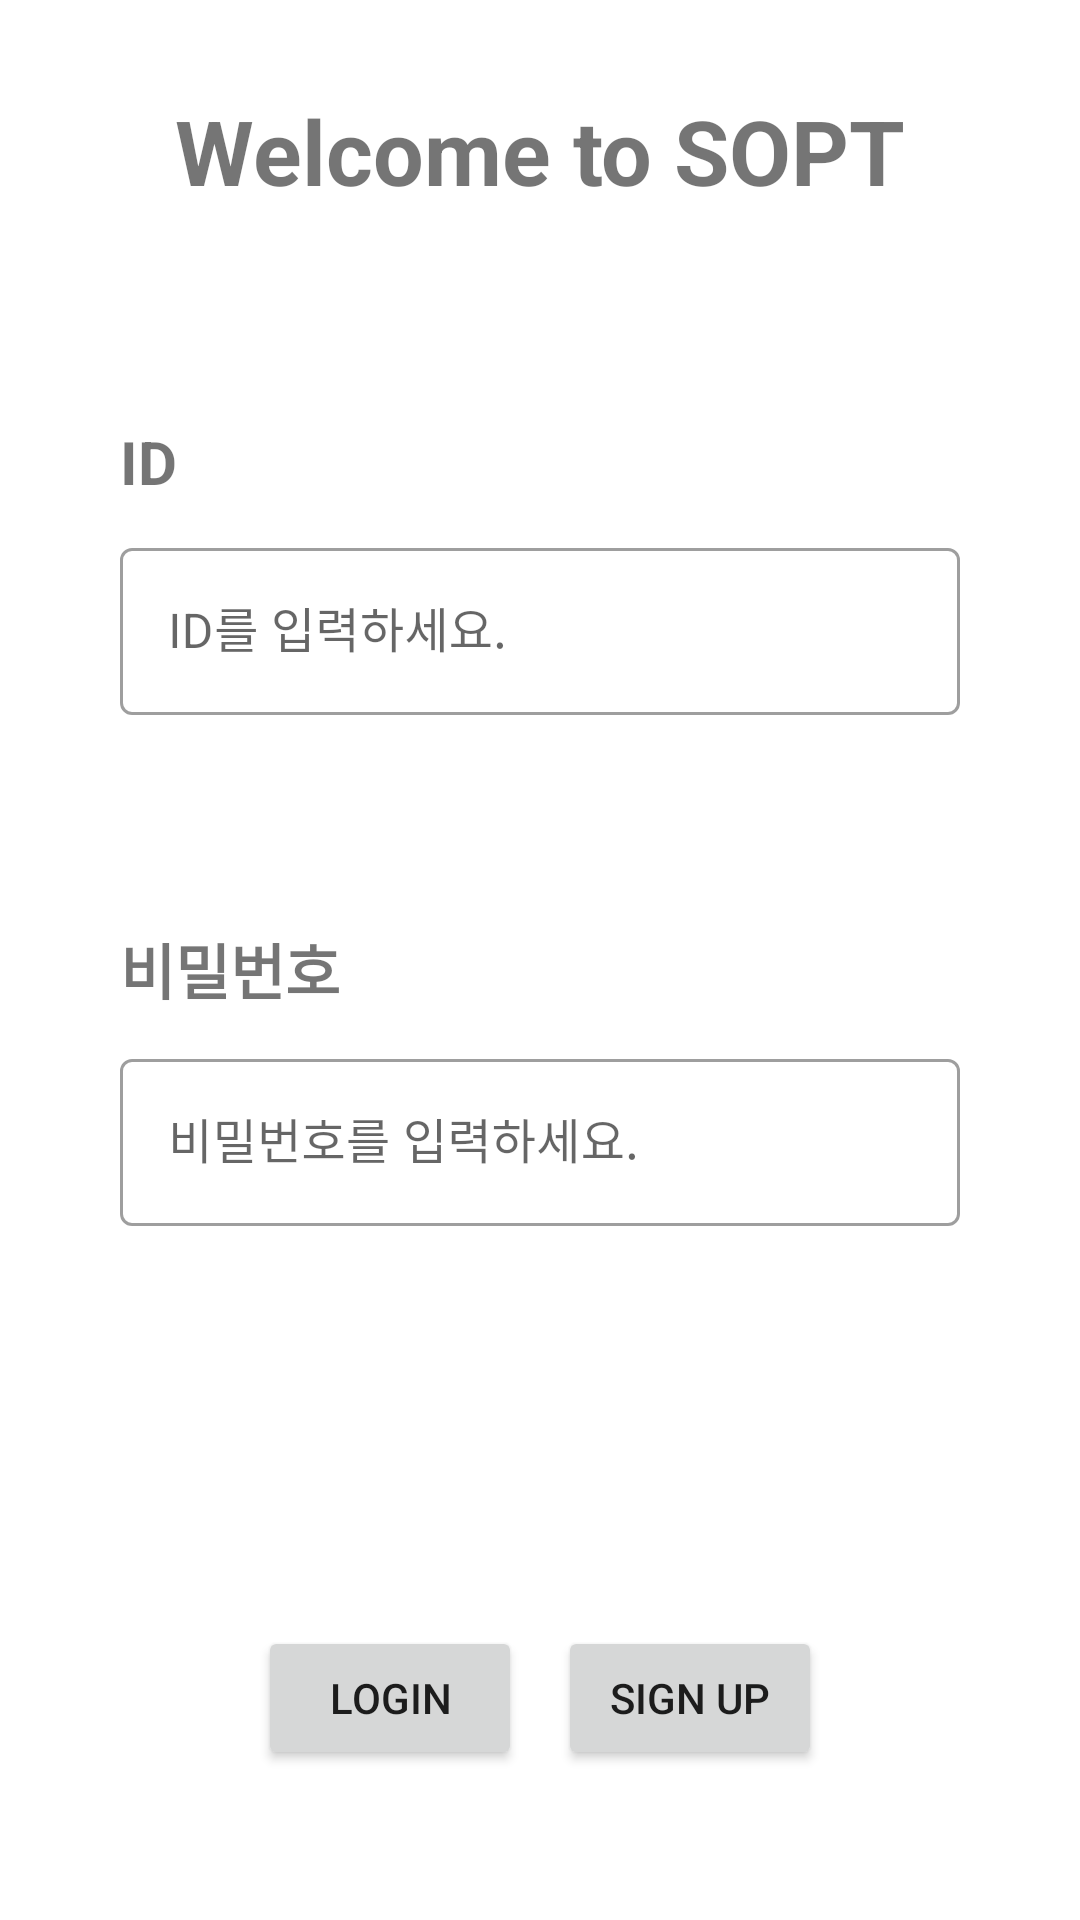

Here is an Android app screen rendered from its layout file. Give the layout XML and the strings, colors and styles it references.
<!-- AndroidManifest.xml: application theme Theme.INSOPTAndroidPractice -->
<!-- res/layout/activity_login.xml -->
<?xml version="1.0" encoding="utf-8"?>
<androidx.constraintlayout.widget.ConstraintLayout xmlns:android="http://schemas.android.com/apk/res/android"
    xmlns:app="http://schemas.android.com/apk/res-auto"
    android:layout_width="match_parent"
    android:layout_height="match_parent">

    <TextView
        android:id="@+id/tv_title"
        android:layout_width="wrap_content"
        android:layout_height="wrap_content"
        android:layout_margin="30dp"
        android:text="@string/main_title"
        android:textSize="30sp"
        android:textStyle="bold"
        app:layout_constraintEnd_toEndOf="parent"
        app:layout_constraintStart_toStartOf="parent"
        app:layout_constraintTop_toTopOf="parent" />

    <TextView
        android:id="@+id/tv_id"
        android:layout_width="wrap_content"
        android:layout_height="wrap_content"
        android:layout_marginStart="40dp"
        android:layout_marginTop="70dp"
        android:text="@string/id"
        android:textSize="20sp"
        android:textStyle="bold"
        app:layout_constraintStart_toStartOf="parent"
        app:layout_constraintTop_toBottomOf="@+id/tv_title" />

    <com.google.android.material.textfield.TextInputLayout
        android:id="@+id/layout_et_id"
        android:layout_width="0dp"
        android:layout_height="wrap_content"
        app:layout_constraintStart_toStartOf="parent"
        app:layout_constraintEnd_toEndOf="parent"
        android:layout_marginHorizontal="40dp"
        app:layout_constraintTop_toBottomOf="@id/tv_id"
        style="@style/Widget.MaterialComponents.TextInputLayout.OutlinedBox"
        android:layout_marginTop="10dp">

        <com.google.android.material.textfield.TextInputEditText
            android:id="@+id/et_id"
            android:layout_width="match_parent"
            android:layout_height="wrap_content"
            android:hint="@string/id_hint_login"
            android:textSize="16sp"
            android:inputType="text" />
    </com.google.android.material.textfield.TextInputLayout>

    <TextView
        android:id="@+id/tv_pw"
        android:layout_width="wrap_content"
        android:layout_height="wrap_content"
        android:layout_marginStart="40dp"
        android:layout_marginTop="70dp"
        android:text="@string/pw"
        android:textSize="20sp"
        android:textStyle="bold"
        app:layout_constraintStart_toStartOf="parent"
        app:layout_constraintTop_toBottomOf="@+id/layout_et_id" />

    <com.google.android.material.textfield.TextInputLayout
        android:id="@+id/layout_et_pw"
        android:layout_width="0dp"
        android:layout_height="wrap_content"
        app:layout_constraintStart_toStartOf="parent"
        app:layout_constraintEnd_toEndOf="parent"
        android:layout_marginHorizontal="40dp"
        app:layout_constraintTop_toBottomOf="@id/tv_pw"
        style="@style/Widget.MaterialComponents.TextInputLayout.OutlinedBox"
        android:layout_marginTop="10dp">

        <com.google.android.material.textfield.TextInputEditText
            android:id="@+id/et_pw"
            android:layout_width="match_parent"
            android:layout_height="wrap_content"
            android:hint="@string/pw_hint_login"
            android:textSize="16sp"
            android:inputType="textPassword"
            android:maxLines="1" />
    </com.google.android.material.textfield.TextInputLayout>

    <androidx.constraintlayout.helper.widget.Flow
        android:layout_width="wrap_content"
        android:layout_height="wrap_content"
        android:layout_marginBottom="50dp"
        android:orientation="horizontal"
        app:constraint_referenced_ids="btn_login, btn_sign_up"
        app:flow_horizontalGap="12dp"
        app:layout_constraintBottom_toBottomOf="parent"
        app:layout_constraintEnd_toEndOf="parent"
        app:layout_constraintStart_toStartOf="parent" />

    <Button
        android:id="@+id/btn_login"
        android:layout_width="wrap_content"
        android:layout_height="wrap_content"
        android:text="@string/sign_in" />

    <Button
        android:id="@+id/btn_sign_up"
        android:layout_width="wrap_content"
        android:layout_height="wrap_content"
        android:text="@string/sign_up" />
</androidx.constraintlayout.widget.ConstraintLayout>
<!-- resources referenced by this layout -->
<resources>
  <string name="id">ID</string>
  <string name="id_hint_login">ID를 입력하세요.</string>
  <string name="main_title">Welcome to SOPT</string>
  <string name="pw">비밀번호</string>
  <string name="pw_hint_login">비밀번호를 입력하세요.</string>
  <string name="sign_in">LOGIN</string>
  <string name="sign_up">SIGN UP</string>
  <style name="Theme.INSOPTAndroidPractice" parent="Theme.MaterialComponents.DayNight.NoActionBar">
          
          <item name="colorPrimary">@color/blue_500</item>
          <item name="colorPrimaryVariant">@color/blue_700</item>
          <item name="colorOnPrimary">@color/white</item>
          
          <item name="colorSecondary">@color/teal_200</item>
          <item name="colorSecondaryVariant">@color/teal_700</item>
          <item name="colorOnSecondary">@color/black</item>
          
          <item name="android:statusBarColor">?attr/colorPrimaryVariant</item>
          
      </style>
  <color name="blue_500">#5677fc</color>
  <color name="blue_700">#455ede</color>
  <color name="white">#FFFFFFFF</color>
  <color name="teal_200">#80cbc4</color>
  <color name="teal_700">#00796b</color>
  <color name="black">#FF000000</color>
</resources>
